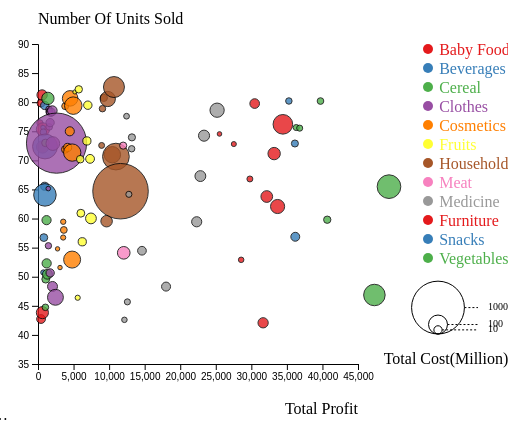
D3 v4 page, settled after 480 driven frames (8 s of simulated time); the page loaded 1 data file(s).



// set the dimensions and margins of the graph
var margin = {top: 40, right: 150, bottom: 60, left: 30},
    width = 500 - margin.left - margin.right,
    height = 420 - margin.top - margin.bottom;

// append the svg object to the body of the page
var svg = d3.select("#my_dataviz")
  .append("svg")
    .attr("width", width + margin.left + margin.right)
    .attr("height", height + margin.top + margin.bottom)
  .append("g")
    .attr("transform",
          "translate(" + margin.left + "," + margin.top + ")");

//Read the data
d3.csv("100 Sales Records.csv", function(data) {

  // ---------------------------//
  //       AXIS  AND SCALE      //
  // ---------------------------//

  // Add X axis
  var x = d3.scaleLinear()
    .domain([0, 45000])
    .range([ 0, width ]);
  svg.append("g")
    .attr("transform", "translate(0," + height + ")")
    .call(d3.axisBottom(x));

  // Add X axis label:
  svg.append("text")
      .attr("text-anchor", "end")
      .attr("x", width)
      .attr("y", height+50 )
      .text("Total Profit");

  // Add Y axis
  var y = d3.scaleLinear()
    .domain([35, 90])
    .range([ height, 0]);
  svg.append("g")
    .call(d3.axisLeft(y));

  // Add Y axis label:
  svg.append("text")
      .attr("text-anchor", "end")
      .attr("x", 0)
      .attr("y", -20 )
      .text("Number Of Units Sold")
      .attr("text-anchor", "start")

  // Add a scale for bubble size
  var z = d3.scaleSqrt()
    .domain([200000, 1310000000])
    .range([ 2, 30]);

  // Add a scale for bubble color
  var myColor = d3.scaleOrdinal()
    .domain(["Baby Food", "Beverages","Cereal", "Clothes","Cosmetics", "Fruits","Household", "Meat","Medicine","Furniture","Snacks","Vegetables"])
    .range(d3.schemeSet1);


  // ---------------------------//
  //      TOOLTIP               //
  // ---------------------------//

  // -1- Create a tooltip div that is hidden by default:
  var tooltip = d3.select("#my_dataviz")
    .append("div")
      .style("opacity", 0)
      .attr("class", "tooltip")
      .style("background-color", "black")
      .style("border-radius", "5px")
      .style("padding", "10px")
      .style("color", "white")

  // -2- Create 3 functions to show / update (when mouse move but stay on same circle) / hide the tooltip
  var showTooltip = function(d) {
    tooltip
      .transition()
      .duration(200)
    tooltip
      .style("opacity", 1)
      .html("Item Type: " + d.Item_Type)
      .style("left", (d3.mouse(this)[0]+30) + "px")
      .style("top", (d3.mouse(this)[1]+30) + "px")
  }
  var moveTooltip = function(d) {
    tooltip
      .style("left", (d3.mouse(this)[0]+30) + "px")
      .style("top", (d3.mouse(this)[1]+30) + "px")
  }
  var hideTooltip = function(d) {
    tooltip
      .transition()
      .duration(200)
      .style("opacity", 0)
  }


  // ---------------------------//
  //       HIGHLIGHT GROUP      //
  // ---------------------------//

  // What to do when one group is hovered
  var highlight = function(d){
    // reduce opacity of all groups
    d3.selectAll(".bubbles").style("opacity", .05)
    // expect the one that is hovered
    d3.selectAll("."+d).style("opacity", 1)
  }

  // And when it is not hovered anymore
  var noHighlight = function(d){
    d3.selectAll(".bubbles").style("opacity", 1)
  }


  // ---------------------------//
  //       CIRCLES              //
  // ---------------------------//

  // Add dots
  svg.append('g')
    .selectAll("dot")
    .data(data)
    .enter()
    .append("circle")
      .attr("class", function(d) { return "bubbles " + d.Item_Type })
      .attr("cx", function (d) { return x(d.Total_Profit); } )
      .attr("cy", function (d) { return y(d.Units_Sold); } )
      .attr("r", function (d) { return z(d.Total_Cost); } )
      .style("fill", function (d) { return myColor(d.Item_Type); } )
    // -3- Trigger the functions for hover
    .on("mouseover", showTooltip )
    .on("mousemove", moveTooltip )
    .on("mouseleave", hideTooltip )



    // ---------------------------//
    //       LEGEND              //
    // ---------------------------//

    // Add legend: circles
    var valuesToShow = [10000000, 100000000, 1000000000]
    var xCircle = 390
    var xLabel = 440
    svg
      .selectAll("legend")
      .data(valuesToShow)
      .enter()
      .append("circle")
        .attr("cx", xCircle +10)
        .attr("cy", function(d){ return height - 30 - z(d) } )
        .attr("r", function(d){ return z(d) })
        .style("fill", "none")
        .attr("stroke", "black")

    // Add legend: segments
    svg
      .selectAll("legend")
      .data(valuesToShow)
      .enter()
      .append("line")
        .attr('x1', function(d){ return xCircle + z(d) +10 } )
        .attr('x2', xLabel)
        .attr('y1', function(d){ return height - 30 - z(d) } )
        .attr('y2', function(d){ return height - 30 - z(d) } )
        .attr('stroke', 'black')
        .style('stroke-dasharray', ('2,2'))

    // Add legend: labels
    svg
      .selectAll("legend")
      .data(valuesToShow)
      .enter()
      .append("text")
        .attr('x', xLabel + 10)
        .attr('y', function(d){ return height - 30 - z(d) } )
        .text( function(d){ return d/1000000 } )
        .style("font-size", 10)
        .attr('alignment-baseline', 'middle')

    // Legend title
    svg.append("text")
      .attr('x', xCircle + 18)
      .attr("y", height - 30 +30)
      .text("Total Cost(Million)")
      .attr("text-anchor", "middle")

    // Add one dot in the legend for each name.
    var size = 14
    var allgroups = ["Baby Food", "Beverages","Cereal", "Clothes","Cosmetics", "Fruits","Household", "Meat","Medicine","Furniture","Snacks","Vegetables"]
    svg.selectAll("myrect")
      .data(allgroups)
      .enter()
      .append("circle")
        .attr("cx", 390)
        .attr("cy", function(d,i){ return 5 + i*(size+5)}) // 100 is where the first dot appears. 25 is the distance between dots
        .attr("r", 5)
        .style("fill", function(d){ return myColor(d)})
        .on("mouseover", highlight)
        .on("mouseleave", noHighlight)

    // Add labels beside legend dots
    svg.selectAll("mylabels")
      .data(allgroups)
      .enter()
      .append("text")
        .attr("x", 390 + size*.8)
        .attr("y", function(d,i){ return i * (size + 5) + (size/2)}) // 100 is where the first dot appears. 25 is the distance between dots
        .style("fill", function(d){ return myColor(d)})
        .text(function(d){ return d})
        .attr("text-anchor", "left")
        .style("alignment-baseline", "middle")
        .on("mouseover", highlight)
        .on("mouseleave", noHighlight)
  })


### data: 100 Sales Records.csv
Region, Country, Item_Type, Sales_Channel, Order Priority, Order Date, Order ID, Ship Date, Units_Sold, Unit_Price, Unit_Cost, Total Revenue, Total_Cost, Total_Profit
Australia and Oceania, Solomon Islands, Baby Food, Online, C, 2/4/15, 547995746, 2/21/2015, 76.42, 255.3, 159.4, 759203, 3600523, 277.6
Australia and Oceania, Tuvalu, Baby Food, Offline, H, 5/28/2010, 669165933, 6/27/2010, 79.83, 255.3, 159.4, 2533654, 8199783, 414.5
Sub-Saharan Africa, The Gambia, Baby Food, Offline, M, 2/3/14, 494747245, 3/20/2014, 42.73, 255.3, 159.4, 1419102, 12420476, 430.1
Europe, Monaco, Baby Food, Offline, H, 5/29/2012, 688288152, 6/2/12, 81.23, 255.3, 159.4, 2198982, 20434176, 579.2
Europe, Portugal, Baby Food, Online, H, 7/31/2015, 860673511, 9/3/15, 43.83, 255.3, 159.4, 324971, 31889923, 619.7
Europe, San Marino, Baby Food, Online, L, 6/26/2013, 569662845, 7/1/13, 72.3, 255.3, 159.4, 1212580, 33333216, 641.4
Europe, Norway, Baby Food, Online, L, 5/14/2014, 819028031, 6/28/2014, 75.32, 255.3, 159.4, 1901836, 40301927, 690.8
Europe, Slovenia, Beverages, Offline, C, 10/23/2016, 345718562, 11/25/2016, 75.64, 47.45, 31.79, 221117, 708573, 706
Australia and Oceania, Federated States of Micronesia, Beverages, Online, C, 10/28/2014, 217221009, 11/15/2014, 50.73, 47.45, 31.79, 445034, 1639131, 752.7
Sub-Saharan Africa, Sao Tome and Principe, Beverages, Offline, C, 1/16/2011, 180283772, 1/21/2011, 74.85, 47.45, 31.79, 418936, 4552198, 759.3
Sub-Saharan Africa, Democratic Republic of the Congo, Beverages, Online, C, 5/26/2011, 585920464, 7/15/2011, 56.73, 47.45, 31.79, 272410, 8078314, 823.7
Central America and the Caribbean, Nicaragua, Beverages, Offline, C, 2/8/11, 963392674, 3/21/2011, 65.55, 47.45, 31.79, 387002, 9119152, 942.7
Sub-Saharan Africa, Cameroon, Beverages, Offline, C, 4/1/15, 519820964, 4/18/2015, 79.44, 47.45, 31.79, 257654, 10392226, 944
Europe, Norway, Beverages, Offline, C, 7/18/2014, 435608613, 7/30/2014, 64.06, 47.45, 31.79, 243134, 150448339, 974.6
Australia and Oceania, Australia, Beverages, Offline, H, 7/7/14, 240470397, 7/11/14, 72.39, 47.45, 31.79, 445508, 190010647, 986.1
Sub-Saharan Africa, Djibouti, Cereal, Online, H, 5/20/2017, 555990016, 6/17/2017, 44.74, 205.7, 117.1, 1780539, 4369038, 1043
Australia and Oceania, Australia, Cereal, Offline, H, 6/9/13, 450563752, 7/2/13, 73, 205.7, 117.1, 140287, 7322858, 1045
Sub-Saharan Africa, The Gambia, Cereal, Offline, H, 6/7/12, 994022214, 6/8/12, 49.58, 205.7, 117.1, 435467, 8390505, 1091
Central America and the Caribbean, Grenada, Cereal, Online, C, 8/22/2012, 963881480, 9/15/2012, 59.72, 205.7, 117.1, 576783, 14131858, 1202
Sub-Saharan Africa, Comoros, Cereal, Offline, H, 3/29/2016, 902102267, 4/29/2016, 52.3, 205.7, 117.1, 197883, 14326203, 1217
Middle East and North Africa, Saudi Arabia, Cereal, Online, M, 3/25/2013, 844530045, 3/28/2013, 50.43, 205.7, 117.1, 835759, 17696293, 1328
Sub-Saharan Africa, Senegal, Cereal, Online, H, 4/18/2014, 616607081, 5/30/2014, 80.65, 205.7, 117.1, 1356180, 33390141, 1391
Sub-Saharan Africa, Cape Verde, Clothes, Offline, H, 8/2/14, 939825713, 8/19/2014, 65.15, 109.3, 35.84, 455479, 710960, 1441
Asia, Myanmar, Clothes, Online, H, 11/14/2015, 223359620, 11/18/2015, 55.32, 109.3, 35.84, 648030, 3800610, 1463
Middle East and North Africa, Libya, Clothes, Offline, H, 10/30/2010, 705784308, 11/17/2010, 78.78, 109.3, 35.84, 668356, 4133884, 1545
Europe, Macedonia, Clothes, Offline, C, 10/14/2014, 787399423, 11/14/2014, 75.75, 109.3, 35.84, 856974, 4493312, 1569
Australia and Oceania, Fiji, Clothes, Offline, C, 6/30/2010, 647876489, 8/1/10, 78.33, 109.3, 35.84, 1082418, 5468120, 1593
Asia, Bangladesh, Clothes, Online, L, 1/13/2017, 187310731, 3/1/17, 76.49, 109.3, 35.84, 902981, 10228744, 1704
Sub-Saharan Africa, Mali, Clothes, Online, M, 7/26/2011, 512878119, 9/3/11, 50.65, 109.3, 35.84, 97041, 10238807, 1714
Middle East and North Africa, Lebanon, Clothes, Online, L, 9/18/2012, 663110148, 10/8/12, 78.27, 109.3, 35.84, 861564, 11416987, 1803
Europe, Bulgaria, Clothes, Online, M, 4/23/2012, 972292029, 6/3/12, 78.55, 109.3, 35.84, 182825, 16284741, 2014
Sub-Saharan Africa, Madagascar, Clothes, Offline, L, 4/25/2015, 610425555, 5/28/2015, 48.33, 109.3, 35.84, 802334, 18013409, 2042
Sub-Saharan Africa, Cote d'Ivoire, Clothes, Online, C, 6/8/12, 114606559, 6/27/2012, 72.89, 109.3, 35.84, 380513, 44227550, 2082
Central America and the Caribbean, Belize, Clothes, Offline, M, 7/25/2016, 807025039, 9/7/16, 46.46, 109.3, 35.84, 600821, 64606759, 2452
Europe, Albania, Clothes, Online, C, 2/2/10, 385383069, 3/18/2010, 72.96, 109.3, 35.84, 247956, 1318683096, 2606
Central America and the Caribbean, Haiti, Cosmetics, Offline, H, 10/13/2013, 505716836, 11/16/2013, 54.79, 437.2, 263.3, 745426, 496374, 2749
Asia, Sri Lanka, Cosmetics, Offline, M, 11/19/2016, 419123971, 12/18/2016, 51.58, 437.2, 263.3, 3039414, 551201, 3096
Europe, Iceland, Cosmetics, Online, C, 12/31/2016, 331438481, 12/31/2016, 56.73, 437.2, 263.3, 3876652, 1454867, 3541
Australia and Oceania, Samoa, Cosmetics, Online, H, 7/20/2013, 670854651, 8/7/13, 59.45, 437.2, 263.3, 4220729, 1688359, 3548
Sub-Saharan Africa, Djibouti, Cosmetics, Offline, H, 4/7/14, 259353148, 4/19/2014, 58.04, 437.2, 263.3, 3154398, 4906585, 3633
Europe, Romania, Cosmetics, Online, H, 11/26/2010, 660643374, 12/25/2010, 79.31, 437.2, 263.3, 3458252, 5238460, 3820
Middle East and North Africa, Iran, Cosmetics, Online, H, 11/15/2016, 286959302, 12/8/16, 71.88, 437.2, 263.3, 2836991, 6939688, 3822
Europe, France, Cosmetics, Online, H, 5/22/2017, 898523128, 6/5/17, 72.23, 437.2, 263.3, 793518, 9319622, 4173
Europe, Austria, Cosmetics, Offline, H, 2/23/2015, 868214595, 3/2/15, 74.99, 437.2, 263.3, 1244708, 13755680, 4471
Europe, Switzerland, Cosmetics, Offline, M, 9/17/2012, 249693334, 10/20/2012, 80.66, 437.2, 263.3, 3786589, 61083916, 4519
Middle East and North Africa, Azerbaijan, Cosmetics, Online, M, 2/6/10, 382392299, 2/25/2010, 52.95, 437.2, 263.3, 3162705, 76511887, 4797
Sub-Saharan Africa, Rwanda, Cosmetics, Offline, H, 10/11/13, 699358165, 11/25/2013, 71.34, 437.2, 263.3, 1957344, 80264543, 4811
… [head cut at 6 KiB]